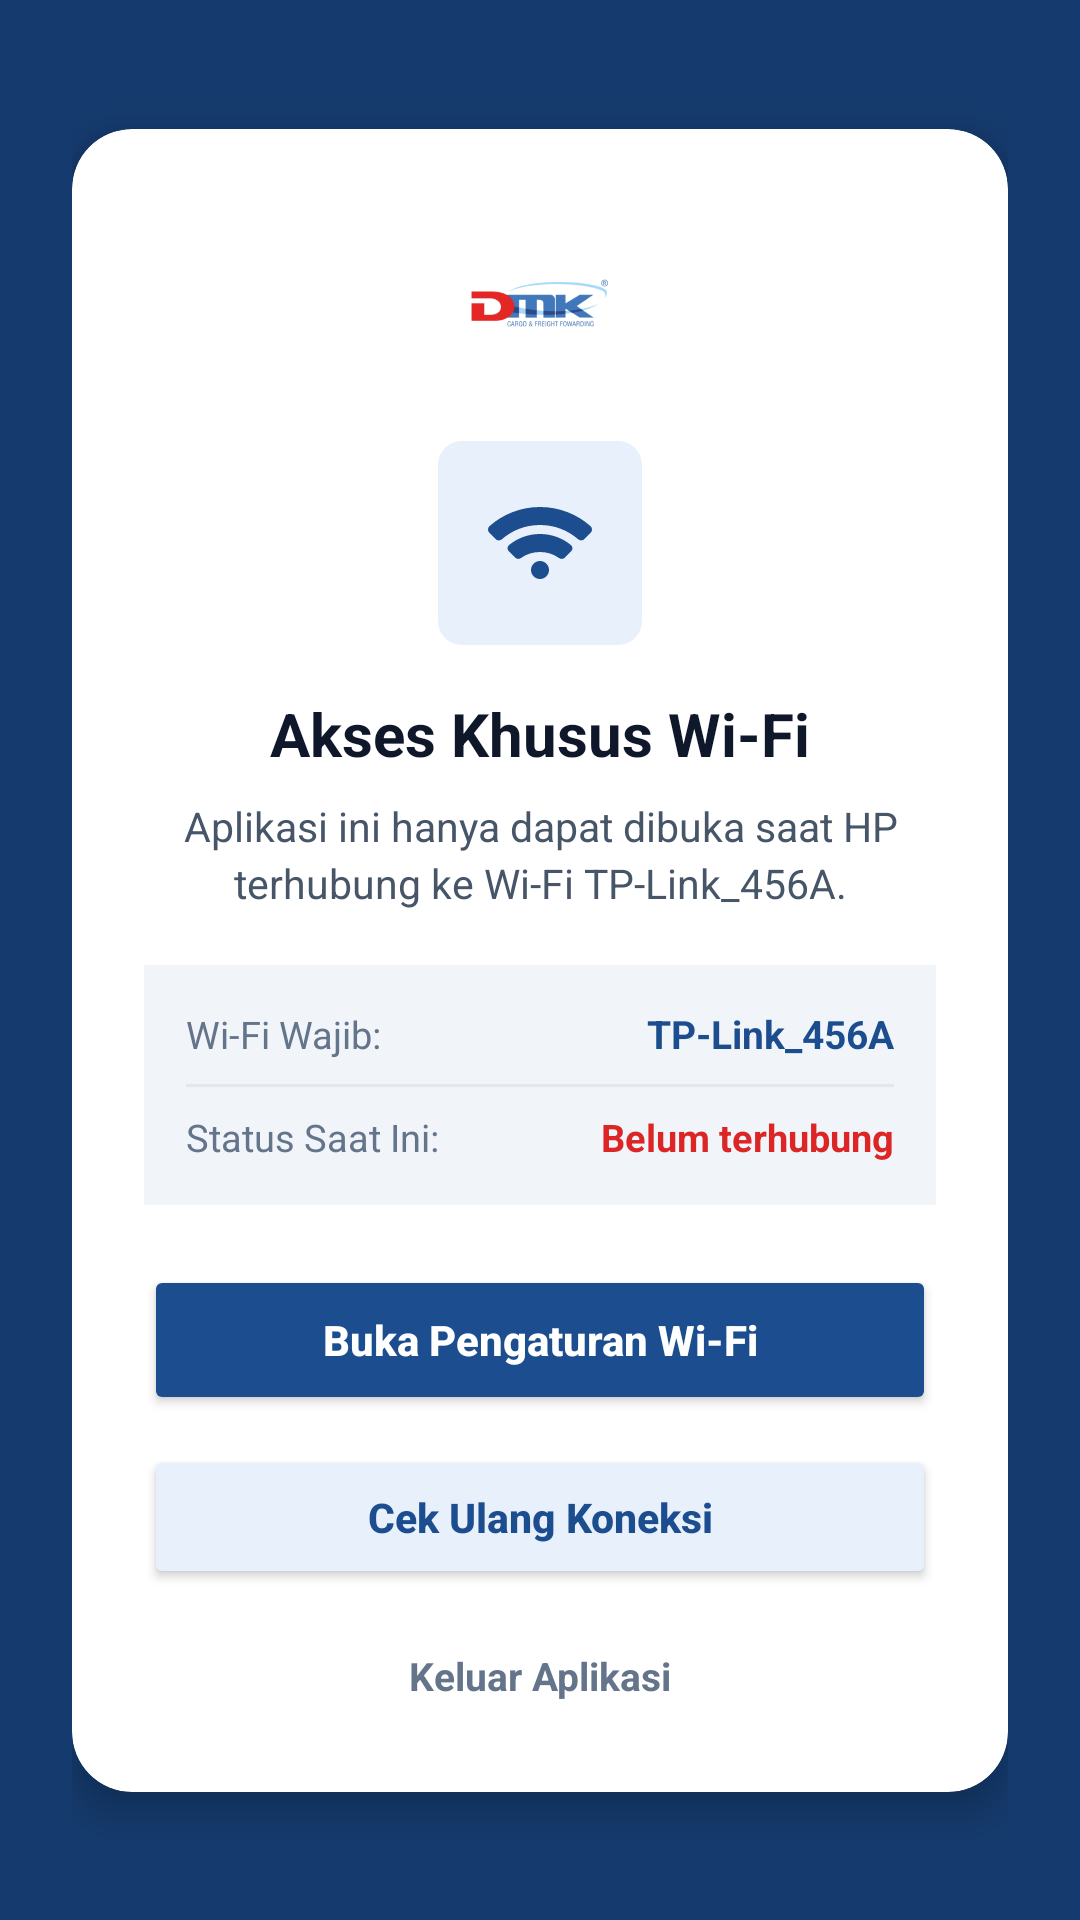

Android layout source for this screen:
<!-- AndroidManifest.xml: application theme Theme.Aplikasi_inventaris_DMK -->
<!-- res/layout/activity_wifi_blocked.xml -->
<?xml version="1.0" encoding="utf-8"?>
<androidx.constraintlayout.widget.ConstraintLayout
    xmlns:android="http://schemas.android.com/apk/res/android"
    xmlns:app="http://schemas.android.com/apk/res-auto"
    android:layout_width="match_parent"
    android:layout_height="match_parent"
    android:background="#153B6E"
    android:padding="24dp">

    <androidx.cardview.widget.CardView
        android:layout_width="0dp"
        android:layout_height="wrap_content"
        app:cardBackgroundColor="#FFFFFF"
        app:cardCornerRadius="20dp"
        app:cardElevation="8dp"
        app:layout_constraintBottom_toBottomOf="parent"
        app:layout_constraintEnd_toEndOf="parent"
        app:layout_constraintStart_toStartOf="parent"
        app:layout_constraintTop_toTopOf="parent">

        <LinearLayout
            android:layout_width="match_parent"
            android:layout_height="wrap_content"
            android:gravity="center_horizontal"
            android:orientation="vertical"
            android:padding="24dp">

            <ImageView
                android:layout_width="110dp"
                android:layout_height="68dp"
                android:contentDescription="Logo DMK"
                android:scaleType="fitCenter"
                android:src="@drawable/logo_dmk" />

            <FrameLayout
                android:layout_width="68dp"
                android:layout_height="68dp"
                android:layout_marginTop="12dp"
                android:background="@drawable/bg_nik_badge">

                <ImageView
                    android:layout_width="36dp"
                    android:layout_height="36dp"
                    android:layout_gravity="center"
                    android:contentDescription="Ikon Wi-Fi"
                    android:src="@drawable/ic_wifi_lock" />
            </FrameLayout>

            <TextView
                android:id="@+id/tvWifiBlockedTitle"
                android:layout_width="wrap_content"
                android:layout_height="wrap_content"
                android:layout_marginTop="16dp"
                android:gravity="center"
                android:text="Akses Khusus Wi-Fi"
                android:textColor="#0F172A"
                android:textSize="20sp"
                android:textStyle="bold" />

            <TextView
                android:id="@+id/tvWifiBlockedMessage"
                android:layout_width="match_parent"
                android:layout_height="wrap_content"
                android:layout_marginTop="8dp"
                android:gravity="center"
                android:lineSpacingExtra="3dp"
                android:text="Aplikasi ini hanya dapat dibuka saat HP terhubung ke Wi-Fi TP-Link_456A."
                android:textColor="#475569"
                android:textSize="13.5sp" />

            <LinearLayout
                android:layout_width="match_parent"
                android:layout_height="wrap_content"
                android:layout_marginTop="18dp"
                android:background="#F1F5F9"
                android:orientation="vertical"
                android:padding="14dp">

                <LinearLayout
                    android:layout_width="match_parent"
                    android:layout_height="wrap_content"
                    android:orientation="horizontal">

                    <TextView
                        android:layout_width="wrap_content"
                        android:layout_height="wrap_content"
                        android:text="Wi-Fi Wajib:"
                        android:textColor="#64748B"
                        android:textSize="12.5sp" />

                    <TextView
                        android:id="@+id/tvRequiredSsid"
                        android:layout_width="0dp"
                        android:layout_height="wrap_content"
                        android:layout_marginStart="8dp"
                        android:layout_weight="1"
                        android:gravity="end"
                        android:text="TP-Link_456A"
                        android:textColor="#1C4E8F"
                        android:textSize="13sp"
                        android:textStyle="bold" />
                </LinearLayout>

                <View
                    android:layout_width="match_parent"
                    android:layout_height="1dp"
                    android:layout_marginTop="8dp"
                    android:layout_marginBottom="8dp"
                    android:background="#E2E8F0" />

                <LinearLayout
                    android:layout_width="match_parent"
                    android:layout_height="wrap_content"
                    android:orientation="horizontal">

                    <TextView
                        android:layout_width="wrap_content"
                        android:layout_height="wrap_content"
                        android:text="Status Saat Ini:"
                        android:textColor="#64748B"
                        android:textSize="12.5sp" />

                    <TextView
                        android:id="@+id/tvCurrentWifiStatus"
                        android:layout_width="0dp"
                        android:layout_height="wrap_content"
                        android:layout_marginStart="8dp"
                        android:layout_weight="1"
                        android:gravity="end"
                        android:text="Belum terhubung"
                        android:textColor="#DC2626"
                        android:textSize="12.5sp"
                        android:textStyle="bold" />
                </LinearLayout>
            </LinearLayout>

            <Button
                android:id="@+id/btnWifiPrimaryAction"
                android:layout_width="match_parent"
                android:layout_height="50dp"
                android:layout_marginTop="20dp"
                android:backgroundTint="#1C4E8F"
                android:text="Buka Pengaturan Wi-Fi"
                android:textAllCaps="false"
                android:textColor="#FFFFFF"
                android:textSize="14sp"
                android:textStyle="bold"
                app:cornerRadius="12dp" />

            <Button
                android:id="@+id/btnWifiRecheck"
                android:layout_width="match_parent"
                android:layout_height="48dp"
                android:layout_marginTop="10dp"
                android:backgroundTint="#E8F0FB"
                android:text="Cek Ulang Koneksi"
                android:textAllCaps="false"
                android:textColor="#1C4E8F"
                android:textSize="13.5sp"
                android:textStyle="bold"
                app:cornerRadius="12dp"
                app:elevation="0dp" />

            <TextView
                android:id="@+id/btnWifiExitApp"
                android:layout_width="wrap_content"
                android:layout_height="wrap_content"
                android:layout_marginTop="14dp"
                android:clickable="true"
                android:focusable="true"
                android:padding="6dp"
                android:text="Keluar Aplikasi"
                android:textColor="#64748B"
                android:textSize="13sp"
                android:textStyle="bold" />

        </LinearLayout>
    </androidx.cardview.widget.CardView>

</androidx.constraintlayout.widget.ConstraintLayout>
<!-- resources referenced by this layout -->
<resources>
  <!-- drawable bg_nik_badge (drawable) -->
  <?xml version="1.0" encoding="utf-8"?>
  <shape xmlns:android="http://schemas.android.com/apk/res/android"
      android:shape="rectangle">
      <solid android:color="#E8F0FB"/>
      <corners android:radius="8dp"/>
  </shape>
  <!-- drawable ic_wifi_lock (drawable) -->
  <?xml version="1.0" encoding="utf-8"?>
  <vector xmlns:android="http://schemas.android.com/apk/res/android"
      android:width="48dp"
      android:height="48dp"
      android:viewportWidth="24"
      android:viewportHeight="24">
      <path
          android:fillColor="#1C4E8F"
          android:pathData="M23.21,8.24C20.22,5.6 16.3,4 12,4S3.78,5.6 0.79,8.24C0.35,8.63 0.32,9.3 0.73,9.71l1.42,1.42c0.38,0.38 0.99,0.39 1.39,0.03C5.86,9.14 8.79,8 12,8s6.14,1.14 8.46,3.16c0.4,0.36 1.01,0.35 1.39,-0.03l1.42,-1.42c0.41,-0.41 0.38,-1.08 -0.06,-1.47zM12,10c-2.61,0 -5.01,0.92 -6.88,2.46 -0.42,0.35 -0.45,0.98 -0.06,1.37l1.42,1.42c0.36,0.36 0.94,0.38 1.34,0.06C8.97,14.48 10.43,14 12,14s3.03,0.48 4.18,1.31c0.4,0.32 0.98,0.3 1.34,-0.06l1.42,-1.42c0.39,-0.39 0.36,-1.02 -0.06,-1.37C17.01,10.92 14.61,10 12,10zM12,16c-1.1,0 -2,0.9 -2,2s0.9,2 2,2 2,-0.9 2,-2 -0.9,-2 -2,-2z" />
  </vector>
  <!-- drawable logo_dmk: png bitmap (drawable, 60830 bytes) -->
  <style name="Theme.Aplikasi_inventaris_DMK" parent="Base.Theme.Aplikasi_inventaris_DMK" />
  <style name="Base.Theme.Aplikasi_inventaris_DMK" parent="Theme.MaterialComponents.Light.NoActionBar">
          <item name="colorPrimary">#1C4E8F</item>
          <item name="colorPrimaryVariant">#153B6E</item>
          <item name="colorOnPrimary">#FFFFFF</item>
          <item name="colorSecondary">#1C4E8F</item>
          <item name="android:statusBarColor">#153B6E</item>
          <item name="android:windowLightStatusBar">false</item>
      </style>
</resources>
